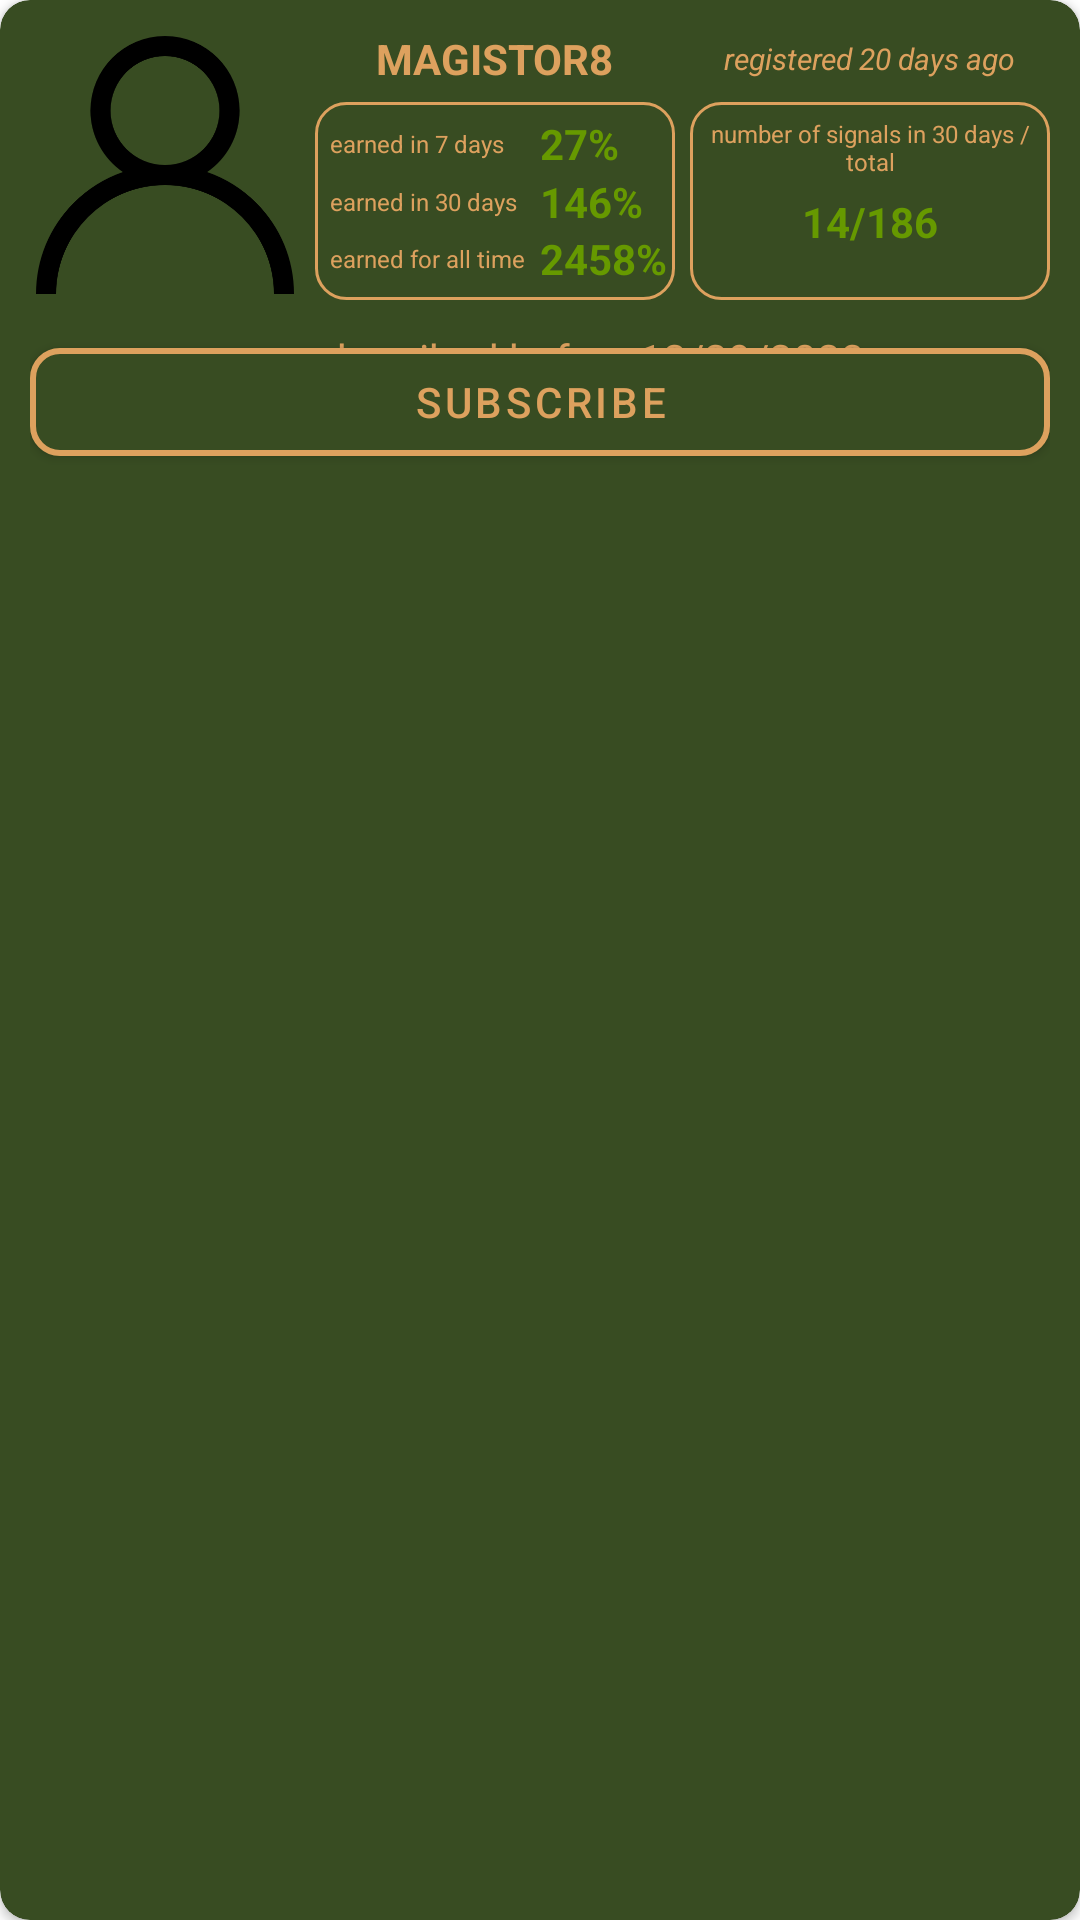

Reconstruct the res/layout file that produces this screen, plus the resources it refers to.
<!-- AndroidManifest.xml: application theme CryptoSignals -->
<!-- res/layout/provider_card.xml -->
<?xml version="1.0" encoding="utf-8"?>
<com.google.android.material.card.MaterialCardView xmlns:android="http://schemas.android.com/apk/res/android"
    xmlns:app="http://schemas.android.com/apk/res-auto"
    xmlns:tools="http://schemas.android.com/tools"
    android:id="@+id/card"
    app:layout_constraintTop_toBottomOf="@id/cheap_group"
    android:layout_width="match_parent"
    android:layout_height="wrap_content"
    app:cardCornerRadius="10dp"
    app:cardElevation="2dp"
    android:layout_marginTop="10dp"
    android:backgroundTint="?colorPrimary">

    <androidx.constraintlayout.widget.ConstraintLayout
        android:id="@+id/card_content"
        android:layout_width="match_parent"
        android:layout_height="wrap_content"
        android:padding="10dp">

        <androidx.appcompat.widget.AppCompatImageView
            android:id="@+id/image"
            android:layout_width="90dp"
            android:layout_height="90dp"
            android:padding="2dp"
            android:src="@drawable/user"
            android:layout_marginBottom="10dp"
            app:layout_constraintStart_toStartOf="parent"
            app:layout_constraintTop_toTopOf="parent"
            app:layout_constraintBottom_toTopOf="@+id/sub_container"/>

        <TextView
            android:id="@+id/username"
            android:layout_width="wrap_content"
            android:layout_height="wrap_content"
            android:text="MAGISTOR8"
            android:textStyle="bold"
            app:layout_constraintEnd_toEndOf="@+id/pay_info"
            app:layout_constraintStart_toStartOf="@+id/pay_info"
            app:layout_constraintTop_toTopOf="parent" />

        <TextView
            android:id="@+id/time"
            android:layout_width="wrap_content"
            android:layout_height="wrap_content"
            android:text="registered 20 days ago"
            android:textSize="10sp"
            android:textStyle="italic"
            app:layout_constraintBottom_toBottomOf="@+id/username"
            app:layout_constraintEnd_toEndOf="parent"
            app:layout_constraintStart_toStartOf="@+id/signals_info"
            app:layout_constraintTop_toTopOf="@+id/username" />

        <View
            android:id="@+id/pay_info"
            android:layout_width="0dp"
            android:layout_height="0dp"
            android:layout_marginStart="5dp"
            android:layout_marginTop="5dp"
            android:layout_marginBottom="10dp"
            android:background="@drawable/corners"
            app:layout_constraintBottom_toTopOf="@+id/sub_container"
            app:layout_constraintEnd_toStartOf="@+id/signals_info"
            app:layout_constraintStart_toEndOf="@+id/image"
            app:layout_constraintTop_toBottomOf="@+id/username"
            app:layout_constraintVertical_bias="0.0" />

        <TextView
            android:id="@+id/pay7"
            android:layout_width="wrap_content"
            android:layout_height="wrap_content"
            android:text="earned in 7 days"
            android:textSize="8sp"
            android:layout_marginStart="5dp"
            app:layout_constraintBottom_toTopOf="@+id/pay30"
            app:layout_constraintStart_toStartOf="@+id/pay_info"
            app:layout_constraintTop_toTopOf="@+id/pay_info" />

        <TextView
            android:id="@+id/pay7_res"
            android:layout_width="wrap_content"
            android:layout_height="wrap_content"
            android:text="27%"
            android:textStyle="bold"
            android:textColor="@android:color/holo_green_dark"
            android:layout_marginStart="5dp"
            app:layout_constraintBottom_toBottomOf="@+id/pay7"
            app:layout_constraintStart_toEndOf="@+id/payall"
            app:layout_constraintTop_toTopOf="@+id/pay7" />

        <TextView
            android:id="@+id/pay30"
            android:layout_width="wrap_content"
            android:layout_height="wrap_content"
            android:text="earned in 30 days"
            android:textSize="8sp"
            android:layout_marginStart="5dp"
            app:layout_constraintBottom_toTopOf="@+id/payall"
            app:layout_constraintStart_toStartOf="@+id/pay_info"
            app:layout_constraintTop_toBottomOf="@+id/pay7"/>

        <TextView
            android:id="@+id/pay30_res"
            android:layout_width="wrap_content"
            android:layout_height="wrap_content"
            android:text="146%"
            android:textStyle="bold"
            android:textColor="@android:color/holo_green_dark"
            android:layout_marginStart="5dp"
            app:layout_constraintBottom_toBottomOf="@+id/pay30"
            app:layout_constraintStart_toEndOf="@+id/payall"
            app:layout_constraintTop_toTopOf="@+id/pay30" />

        <TextView
            android:id="@+id/payall"
            android:layout_width="wrap_content"
            android:layout_height="wrap_content"
            android:layout_marginStart="5dp"
            android:text="earned for all time"
            android:textSize="8sp"
            app:layout_constraintBottom_toBottomOf="@+id/pay_info"
            app:layout_constraintStart_toStartOf="@+id/pay_info"
            app:layout_constraintTop_toBottomOf="@+id/pay30" />

        <TextView
            android:id="@+id/payall_res"
            android:layout_width="wrap_content"
            android:layout_height="wrap_content"
            android:text="2458%"
            android:textStyle="bold"
            android:textColor="@android:color/holo_green_dark"
            android:layout_marginStart="5dp"
            app:layout_constraintBottom_toBottomOf="@+id/payall"
            app:layout_constraintStart_toEndOf="@+id/payall"
            app:layout_constraintTop_toTopOf="@+id/payall" />

        <View
            android:id="@+id/signals_info"
            android:background="@drawable/corners"
            android:layout_width="0dp"
            android:layout_height="0dp"
            android:layout_marginTop="5dp"
            android:layout_marginStart="5dp"
            android:layout_marginBottom="10dp"
            app:layout_constraintBottom_toTopOf="@+id/sub_container"
            app:layout_constraintEnd_toEndOf="parent"
            app:layout_constraintStart_toEndOf="@+id/pay_info"
            app:layout_constraintTop_toBottomOf="@+id/username" />

        <TextView
            app:layout_constrainedWidth="true"
            android:gravity="center"
            android:id="@+id/signals_text"
            android:layout_width="wrap_content"
            android:layout_height="wrap_content"
            android:text="number of signals in 30 days / total"
            android:textSize="8sp"
            android:layout_marginTop="5dp"
            android:layout_marginStart="5dp"
            android:layout_marginEnd="5dp"
            app:layout_constraintStart_toStartOf="@+id/signals_info"
            app:layout_constraintTop_toTopOf="@+id/signals_info"
            app:layout_constraintEnd_toEndOf="@+id/signals_info"/>

        <TextView
            android:id="@+id/signals_result"
            android:layout_width="wrap_content"
            android:layout_height="wrap_content"
            android:text="14/186"
            android:textColor="@android:color/holo_green_dark"
            android:textStyle="bold"
            android:layout_marginTop="5dp"
            app:layout_constraintEnd_toEndOf="@+id/signals_info"
            app:layout_constraintStart_toStartOf="@+id/signals_info"
            app:layout_constraintTop_toBottomOf="@+id/signals_text" />

        <FrameLayout
            android:id="@+id/sub_container"
            android:layout_width="match_parent"
            android:layout_height="wrap_content"
            app:layout_constraintBottom_toBottomOf="parent"
            app:layout_constraintEnd_toEndOf="parent"
            app:layout_constraintStart_toStartOf="parent">

            <com.google.android.material.button.MaterialButton
                android:id="@+id/sub"
                android:layout_width="match_parent"
                android:layout_height="48dp"
                android:text="Subscribe"
                android:textColor="@color/olive"
                app:cornerRadius="10dp"
                app:layout_constraintBottom_toBottomOf="parent"
                app:layout_constraintEnd_toEndOf="parent"
                app:layout_constraintStart_toStartOf="parent"
                app:strokeColor="@color/olive"
                app:strokeWidth="2dp" />

            <TextView
                android:id="@+id/sub_period"
                android:layout_width="match_parent"
                android:layout_height="wrap_content"
                android:gravity="center"
                android:text="you subscribed before 12/29/2023"
                app:layout_constraintEnd_toEndOf="parent"
                app:layout_constraintStart_toStartOf="parent"
                app:layout_constraintTop_toBottomOf="@+id/pay_info" />

        </FrameLayout>




    </androidx.constraintlayout.widget.ConstraintLayout>


</com.google.android.material.card.MaterialCardView>
<!-- resources referenced by this layout -->
<resources>
  <color name="olive">#DDA15E</color>
  <!-- drawable corners (drawable) -->
  <?xml version="1.0" encoding="utf-8"?>
  <shape
      xmlns:android="http://schemas.android.com/apk/res/android"
      android:background="#10FFFFFF">
  
      <stroke
          android:width="1dp"
          android:color="@color/olive"/>
  
      <padding
          android:left="1dp"
          android:right="1dp"
          android:bottom="1dp"
          android:top="1dp" />
  
      <corners android:radius="10dp" />
  </shape>
  <!-- drawable user: webp bitmap (drawable-v24, 6194 bytes) -->
  <style name="CryptoSignals" parent="Theme.MaterialComponents.DayNight.NoActionBar">
          
          <item name="colorPrimary">@color/emerald</item>
          <item name="colorSecondary">@color/t_blue</item>
  
          <item name="android:navigationBarColor">?colorPrimary</item>
          <item name="android:statusBarColor">?colorPrimary</item>
          <item name="android:textSize">14sp</item>
          <item name="android:textColor">@color/olive</item>
      </style>
  <color name="emerald">#384C22</color>
  <color name="t_blue">#69FFF1</color>
</resources>
